pico-8 play session: mixed d-pad (fixed 12-tick cycle)

[t = 1 s] mixed d-pad (1.2s cycle ×~1): → ← ↑ ↓ + 🅾/❎ taps, ~1s
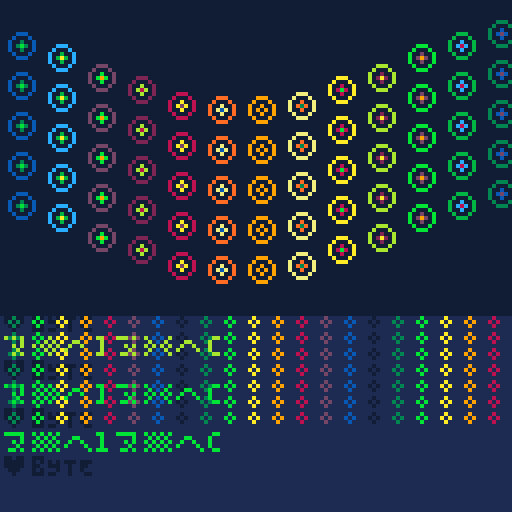
[t = 4 s] mixed d-pad (1.2s cycle ×~3): → ← ↑ ↓ + 🅾/❎ taps, ~4s
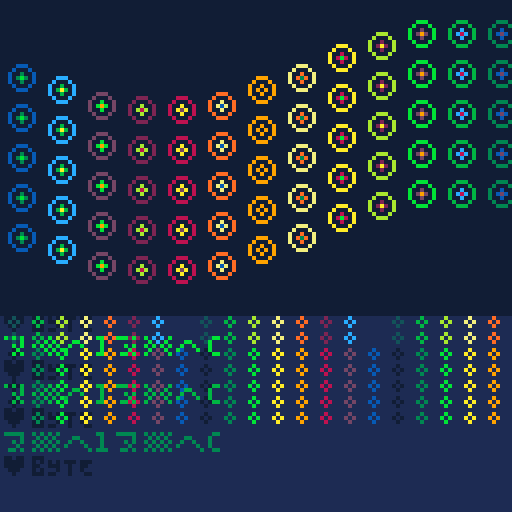
[t = 6 s] mixed d-pad (1.2s cycle ×~5): → ← ↑ ↓ + 🅾/❎ taps, ~6s
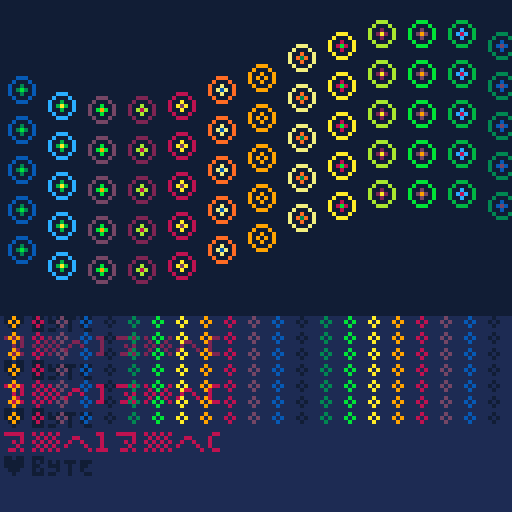
[t = 8 s] mixed d-pad (1.2s cycle ×~6): → ← ↑ ↓ + 🅾/❎ taps, ~8s
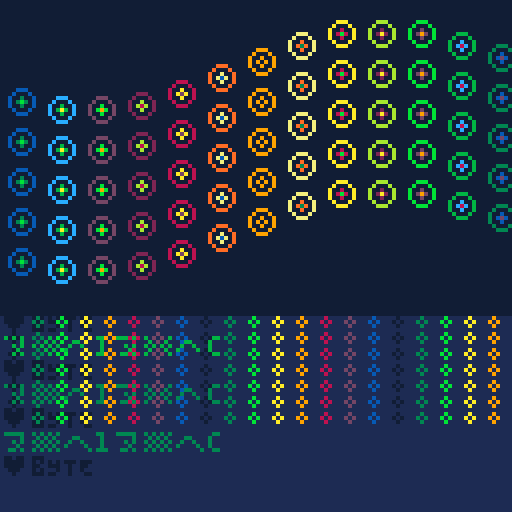

pico-8 cartridge
version 33
__lua__
pal({-15,-13,3,-5,11,-6,10,-9,9,-7,-8,2,-3,12,-4,1},1)c=circ::_::r=t()?"♥bYTE",1
rectfill(0,10,127,90,1)for x=0,50 do
for y=0,4do
for z=0,3do
l=pget(x+r*10%45-20,y)*x*(z-1)+1c(x*10-15,y*10+30+sin(x/15+r/8)*10,3-z,l)c(x*6-3,y*4+100,1,l>1 and l-r*16)end
end
end?"⁶1⁶c"
goto _
__gfx__
00000000000000000000000000000000000000000000000000000000000000000000000000000000000000000000000000000000000000000000000000000000
00000000000000000000000000000000000000000000000000000000000000000000000000000000000000000000000000000000000000000000000000000000
00700700000000000000000000000000000000000000000000000000000000000000000000000000000000000000000000000000000000000000000000000000
00077000000000000000000000000000000000000000000000000000000000000000000000000000000000000000000000000000000000000000000000000000
00077000000000000000000000000000000000000000000000000000000000000000000000000000000000000000000000000000000000000000000000000000
00700700000000000000000000000000000000000000000000000000000000000000000000000000000000000000000000000000000000000000000000000000
